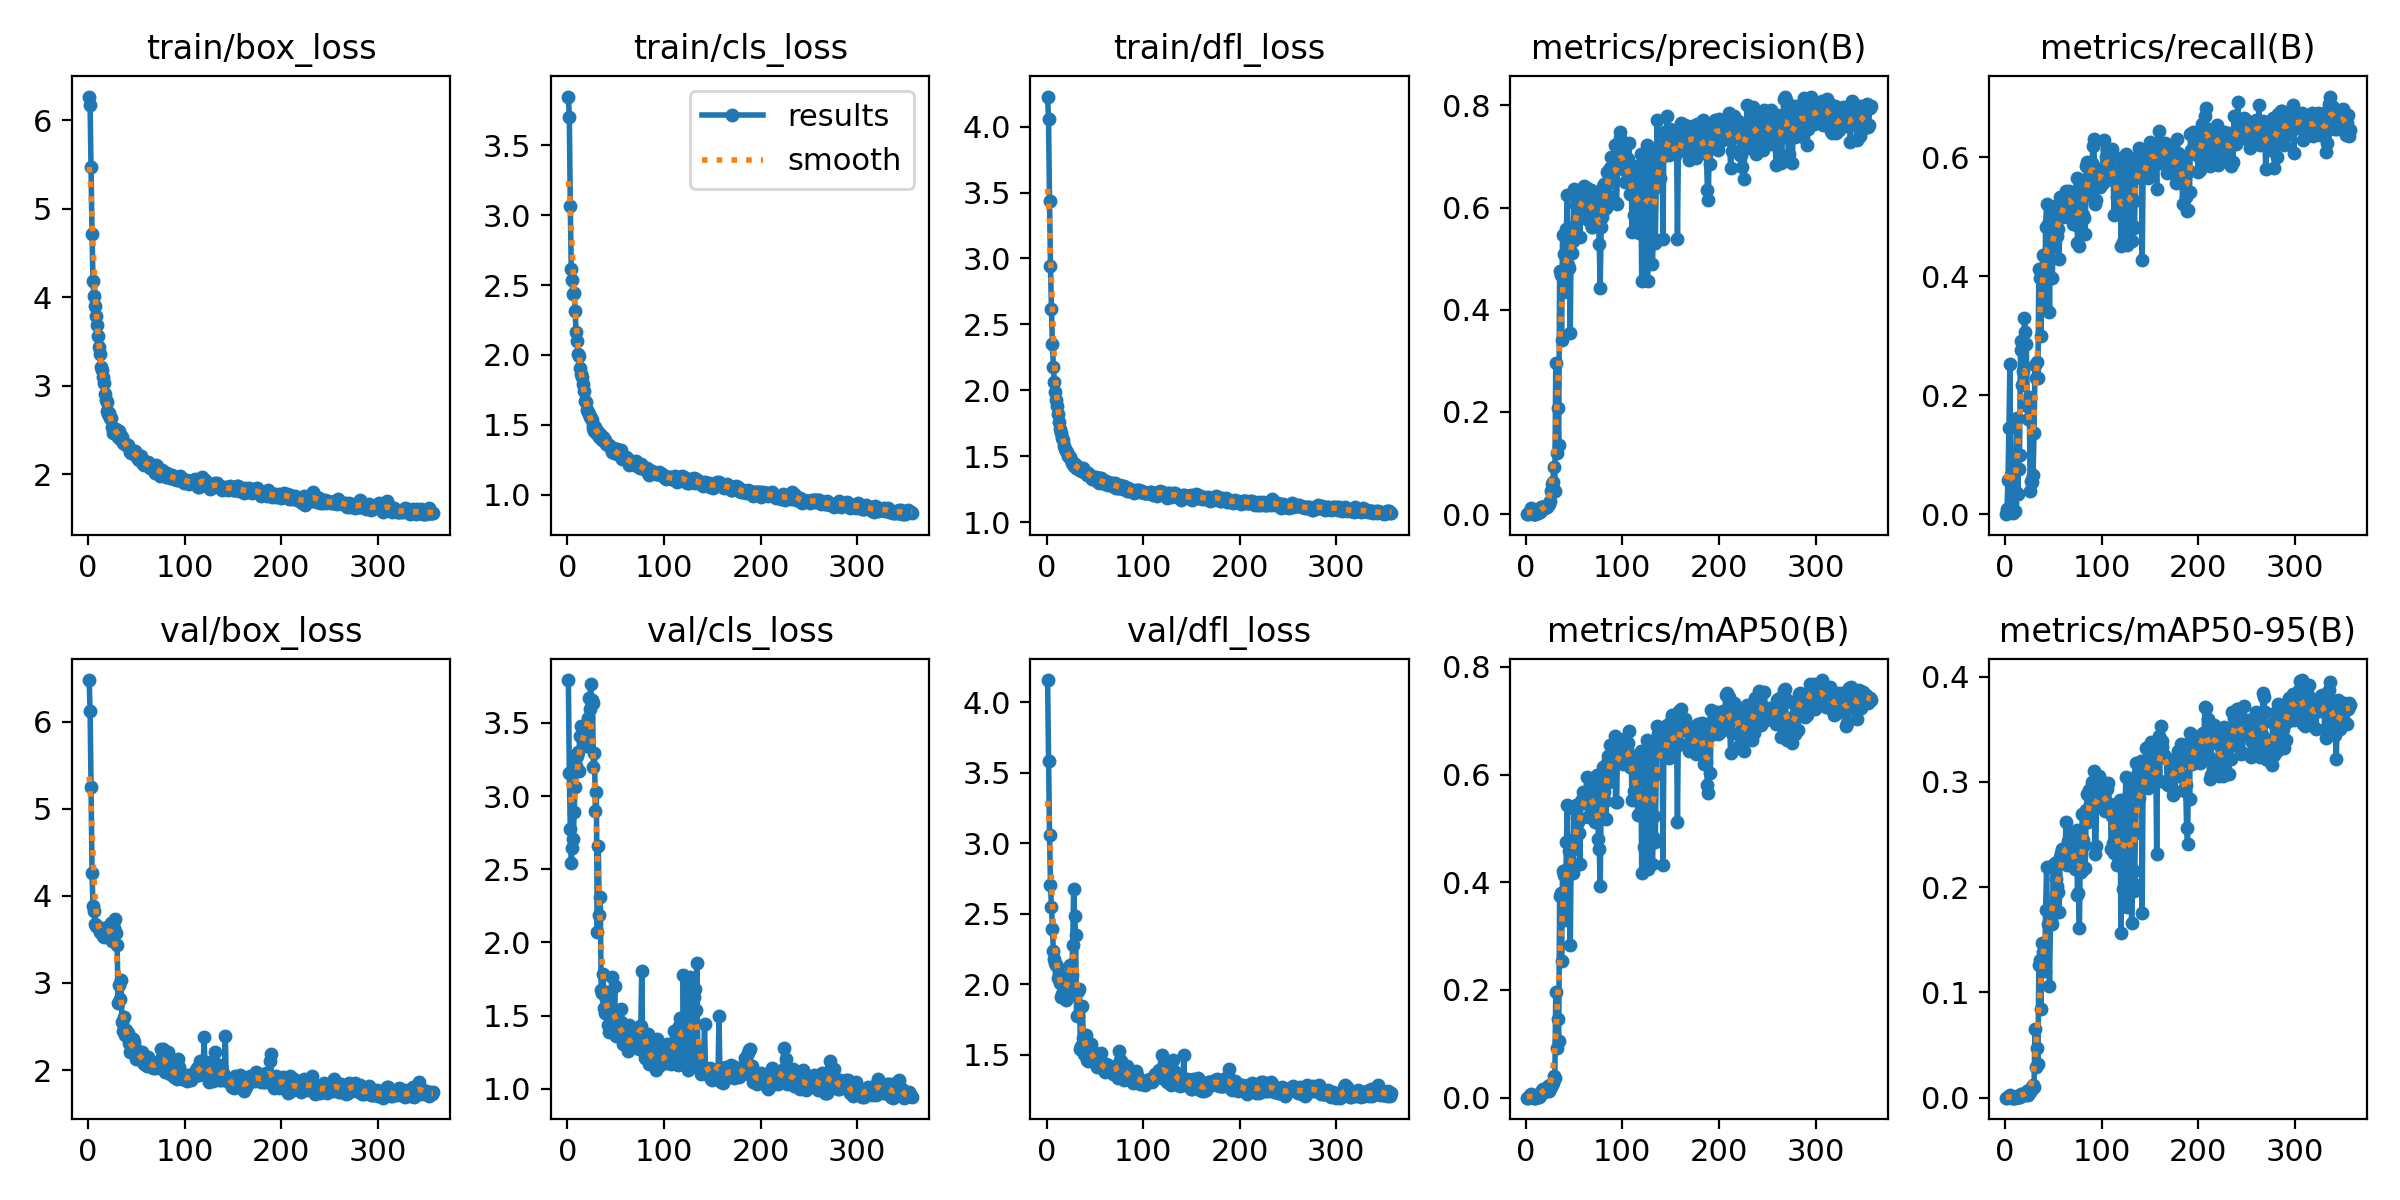

Data behind this chart, as committed beside it:
epoch, train/box_loss, train/cls_loss, train/dfl_loss, metrics/precision(B), metrics/recall(B), metrics/mAP50(B), metrics/mAP50-95(B), val/box_loss, val/cls_loss, val/dfl_loss, lr/pg0, lr/pg1, lr/pg2
1, 6.271, 3.849, 4.228, 0, 0, 0, 0, 6.48, 3.793, 4.157, 0.0973, 0.0003, 0.0003
2, 6.177, 3.702, 4.056, 0.00046, 0.00941, 0.00024, 6e-05, 6.128, 3.16, 3.585, 0.0937, 0.0006993, 0.0006993
3, 5.473, 3.067, 3.436, 0.00282, 0.05765, 0.00196, 0.00048, 5.253, 2.778, 3.059, 0.0901, 0.001098, 0.001098
4, 4.716, 2.615, 2.941, 0.00707, 0.1447, 0.00433, 0.00124, 4.264, 2.546, 2.705, 0.0865, 0.001496, 0.001496
5, 4.186, 2.534, 2.615, 0.0123, 0.2518, 0.0077, 0.0021, 3.884, 2.645, 2.549, 0.08289, 0.001893, 0.001893
6, 4.019, 2.44, 2.354, 0.00322, 0.06588, 0.00173, 0.00062, 3.827, 2.704, 2.394, 0.07929, 0.002289, 0.002289
7, 3.901, 2.446, 2.175, 0.00092, 0.01882, 0.00047, 0.00013, 3.682, 2.892, 2.236, 0.07568, 0.002684, 0.002684
8, 3.784, 2.313, 2.062, 0.00011, 0.00235, 6e-05, 1e-05, 3.658, 3.064, 2.179, 0.07208, 0.003079, 0.003079
9, 3.69, 2.164, 1.988, 0.00029, 0.00588, 0.00014, 2e-05, 3.654, 3.203, 2.147, 0.06847, 0.003472, 0.003472
10, 3.568, 2.098, 1.925, 0.00023, 0.00471, 0.00012, 1e-05, 3.642, 3.274, 2.135, 0.06487, 0.003865, 0.003865
11, 3.433, 2.007, 1.883, 0.00178, 0.03647, 0.00092, 0.00029, 3.622, 3.302, 2.127, 0.06126, 0.004257, 0.004257
12, 3.359, 1.99, 1.82, 0.00787, 0.1612, 0.00509, 0.00123, 3.59, 3.17, 2.042, 0.05765, 0.004649, 0.004649
13, 3.217, 1.906, 1.756, 0.00167, 0.03412, 0.00086, 0.00033, 3.612, 3.41, 2.082, 0.05404, 0.005039, 0.005039
14, 3.179, 1.866, 1.705, 0.00368, 0.07529, 0.00198, 0.00069, 3.585, 3.48, 2.005, 0.05043, 0.005429, 0.005429
15, 3.095, 1.843, 1.676, 0.00483, 0.09882, 0.00265, 0.00079, 3.537, 3.4, 1.911, 0.04682, 0.005818, 0.005818
16, 3.029, 1.796, 1.641, 0.01425, 0.2918, 0.01122, 0.00271, 3.533, 3.355, 1.93, 0.04321, 0.006206, 0.006206
17, 2.905, 1.742, 1.621, 0.01351, 0.2765, 0.01463, 0.0037, 3.549, 3.356, 1.935, 0.03959, 0.006594, 0.006594
18, 2.838, 1.673, 1.574, 0.01057, 0.2165, 0.01584, 0.00327, 3.602, 3.397, 1.99, 0.03598, 0.00698, 0.00698
19, 2.814, 1.663, 1.558, 0.01172, 0.24, 0.01107, 0.0023, 3.64, 3.468, 2.014, 0.03237, 0.007366, 0.007366
20, 2.72, 1.607, 1.537, 0.01615, 0.3306, 0.01651, 0.0035, 3.576, 3.34, 1.885, 0.02875, 0.007751, 0.007751
21, 2.68, 1.592, 1.534, 0.01494, 0.3059, 0.01566, 0.00311, 3.557, 3.535, 1.901, 0.02514, 0.008136, 0.008136
22, 2.693, 1.581, 1.5, 0.01406, 0.2859, 0.01175, 0.00257, 3.646, 3.67, 2.024, 0.02152, 0.008519, 0.008519
23, 2.639, 1.557, 1.504, 0.01761, 0.1824, 0.02163, 0.00594, 3.587, 3.596, 2.045, 0.0179, 0.008902, 0.008902
24, 2.633, 1.552, 1.492, 0.02026, 0.16, 0.0127, 0.00287, 3.694, 3.763, 2.132, 0.01428, 0.009284, 0.009284
25, 2.534, 1.532, 1.467, 0.02667, 0.1965, 0.02356, 0.00734, 3.482, 3.654, 1.961, 0.01066, 0.009665, 0.009665
26, 2.469, 1.477, 1.448, 0.04527, 0.03882, 0.01982, 0.00531, 3.542, 3.635, 2.065, 0.009753, 0.009753, 0.009753
27, 2.508, 1.501, 1.442, 0.05917, 0.05647, 0.02608, 0.0089, 3.629, 3.198, 2.278, 0.009753, 0.009753, 0.009753
28, 2.467, 1.458, 1.426, 0.06343, 0.05378, 0.02753, 0.00856, 3.738, 3.298, 2.675, 0.009743, 0.009743, 0.009743
29, 2.508, 1.482, 1.444, 0.09299, 0.06588, 0.04027, 0.01195, 3.57, 2.898, 2.48, 0.009733, 0.009733, 0.009733
30, 2.449, 1.44, 1.413, 0.04594, 0.1365, 0.03568, 0.01051, 3.436, 3.027, 2.346, 0.009723, 0.009723, 0.009723
31, 2.425, 1.46, 1.425, 0.2965, 0.2506, 0.1958, 0.06513, 2.767, 2.074, 1.774, 0.009713, 0.009713, 0.009713
32, 2.49, 1.449, 1.42, 0.1199, 0.2294, 0.09255, 0.029, 2.977, 2.661, 1.95, 0.009703, 0.009703, 0.009703
33, 2.393, 1.415, 1.406, 0.2082, 0.2565, 0.1463, 0.0474, 2.813, 2.187, 1.77, 0.009693, 0.009693, 0.009693
34, 2.435, 1.435, 1.406, 0.1353, 0.2282, 0.1062, 0.03185, 3.039, 2.309, 1.966, 0.009683, 0.009683, 0.009683
35, 2.422, 1.418, 1.395, 0.4753, 0.4129, 0.374, 0.126, 2.557, 1.675, 1.537, 0.009673, 0.009673, 0.009673
36, 2.353, 1.395, 1.387, 0.4689, 0.3965, 0.3798, 0.1307, 2.445, 1.651, 1.563, 0.009663, 0.009663, 0.009663
37, 2.366, 1.411, 1.399, 0.3416, 0.3, 0.2532, 0.08407, 2.607, 1.784, 1.845, 0.009654, 0.009654, 0.009654
38, 2.339, 1.401, 1.411, 0.546, 0.4047, 0.4212, 0.1467, 2.405, 1.554, 1.617, 0.009644, 0.009644, 0.009644
39, 2.332, 1.389, 1.381, 0.5082, 0.4365, 0.4138, 0.1384, 2.457, 1.518, 1.505, 0.009634, 0.009634, 0.009634
40, 2.331, 1.363, 1.379, 0.4354, 0.3906, 0.3578, 0.1308, 2.386, 1.614, 1.558, 0.009624, 0.009624, 0.009624
41, 2.333, 1.36, 1.382, 0.4416, 0.3506, 0.3293, 0.1207, 2.429, 1.659, 1.635, 0.009614, 0.009614, 0.009614
42, 2.296, 1.356, 1.36, 0.5576, 0.4835, 0.4746, 0.178, 2.308, 1.436, 1.458, 0.009604, 0.009604, 0.009604
43, 2.25, 1.358, 1.37, 0.6248, 0.5223, 0.5442, 0.2187, 2.209, 1.389, 1.455, 0.009594, 0.009594, 0.009594
44, 2.242, 1.34, 1.354, 0.4875, 0.4882, 0.4275, 0.1646, 2.234, 1.452, 1.489, 0.009584, 0.009584, 0.009584
45, 2.263, 1.335, 1.361, 0.4821, 0.4788, 0.4583, 0.1764, 2.272, 1.483, 1.534, 0.009574, 0.009574, 0.009574
46, 2.238, 1.309, 1.348, 0.3544, 0.3398, 0.2842, 0.106, 2.354, 1.764, 1.571, 0.009564, 0.009564, 0.009564
47, 2.243, 1.337, 1.327, 0.5556, 0.4647, 0.4581, 0.167, 2.321, 1.461, 1.536, 0.009555, 0.009555, 0.009555
48, 2.229, 1.298, 1.343, 0.5119, 0.4494, 0.4368, 0.1709, 2.25, 1.481, 1.484, 0.009545, 0.009545, 0.009545
49, 2.265, 1.314, 1.336, 0.5347, 0.3977, 0.418, 0.1647, 2.241, 1.7, 1.465, 0.009535, 0.009535, 0.009535
50, 2.202, 1.304, 1.337, 0.6355, 0.5045, 0.5364, 0.2207, 2.124, 1.357, 1.442, 0.009525, 0.009525, 0.009525
51, 2.226, 1.325, 1.343, 0.5637, 0.4671, 0.4814, 0.1821, 2.215, 1.456, 1.463, 0.009515, 0.009515, 0.009515
52, 2.172, 1.294, 1.313, 0.6043, 0.5188, 0.5439, 0.2231, 2.137, 1.369, 1.411, 0.009505, 0.009505, 0.009505
53, 2.155, 1.285, 1.301, 0.6055, 0.4941, 0.5198, 0.2077, 2.169, 1.391, 1.442, 0.009495, 0.009495, 0.009495
54, 2.189, 1.286, 1.295, 0.5984, 0.4682, 0.5125, 0.2012, 2.157, 1.395, 1.433, 0.009485, 0.009485, 0.009485
55, 2.21, 1.284, 1.335, 0.5901, 0.48, 0.4923, 0.1951, 2.139, 1.455, 1.453, 0.009475, 0.009475, 0.009475
56, 2.164, 1.321, 1.332, 0.5423, 0.4294, 0.4334, 0.1766, 2.208, 1.545, 1.514, 0.009465, 0.009465, 0.009465
57, 2.119, 1.256, 1.307, 0.6259, 0.5333, 0.5507, 0.2285, 2.09, 1.365, 1.413, 0.009456, 0.009456, 0.009456
58, 2.099, 1.266, 1.317, 0.6346, 0.5292, 0.5537, 0.2324, 2.066, 1.305, 1.398, 0.009446, 0.009446, 0.009446
59, 2.121, 1.261, 1.293, 0.6333, 0.5141, 0.5675, 0.2366, 2.121, 1.315, 1.401, 0.009436, 0.009436, 0.009436
60, 2.111, 1.258, 1.29, 0.6427, 0.5, 0.5587, 0.2319, 2.068, 1.318, 1.379, 0.009426, 0.009426, 0.009426
... 297 more rows
